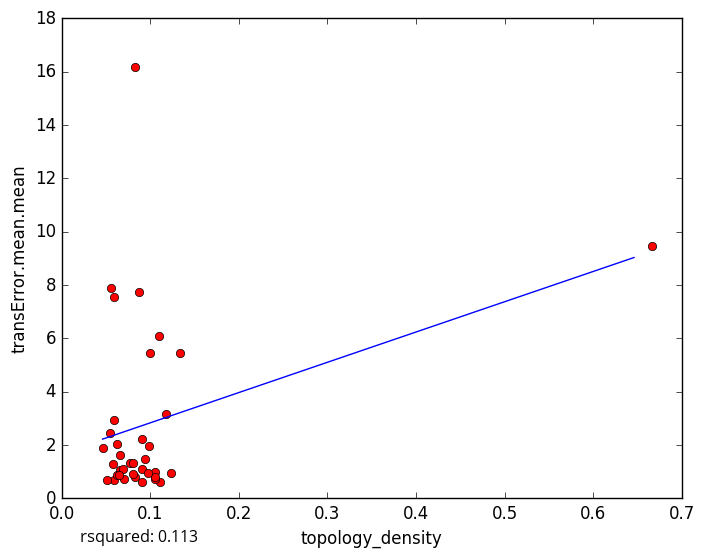

The file beside this chart, header and first rows:
topology_density, transError.mean.mean
0.08276, 0.78
0.07056, 0.7378
0.1111, 0.6111
0.09058, 0.6271
0.08046, 0.8953
0.05856, 0.6901
0.05053, 0.6869
0.1053, 0.7196
0.1095, 6.071
0.08667, 7.748
0.06595, 1.066
0.06218, 0.881
0.09076, 1.111
0.1053, 0.9922
0.1053, 0.8063
0.1228, 0.9605
0.09783, 0.9536
0.0942, 1.467
0.07731, 1.315
0.06555, 1.606
0.05828, 1.289
0.06897, 1.086
0.0641, 0.8739
0.6667, 9.469
0.1333, 5.437
0.1, 5.458
0.09846, 1.944
0.05426, 2.439
0.06198, 2.036
0.09091, 2.209
0.08262, 16.19
0.05923, 2.938
0.05507, 7.869
0.1176, 3.155
0.05854, 7.546
0.04608, 1.875
0.08, 1.317
5-Fold RMSE:, 3.005, 5.112, 2.357, 2.829, 2.829
Average 5-Fold RMSE:, 2.983
5-Fold rsquared:, 0.06012, -0.02173, -5.889, 0.06991, 0.06991
Average 5-Fold rsquared:, -1.193
